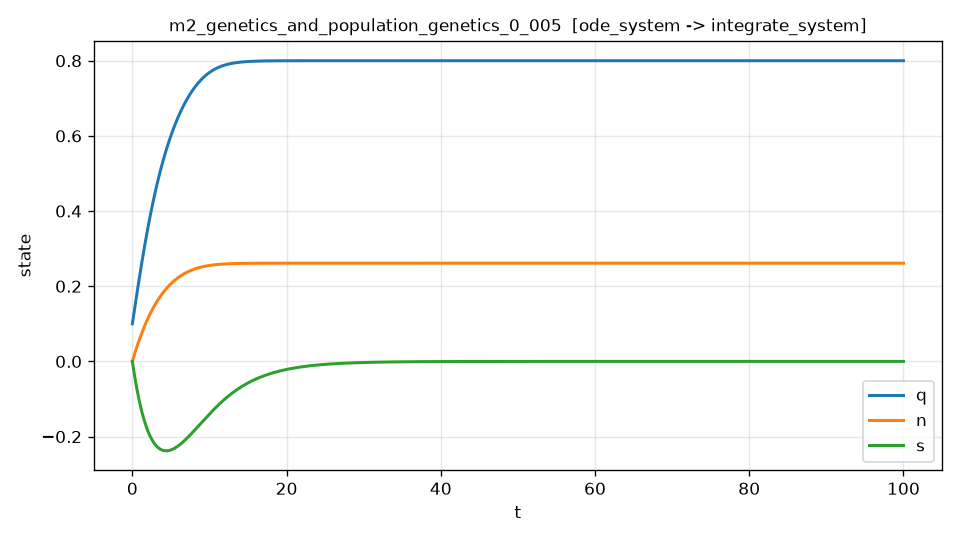

The table this chart was drawn from, first rows:
t, q, n, s, dq_dt, dq_dt_noisy
0.000000000000000000e+00, 1.000000000000000056e-01, 0.000000000000000000e+00, 0.000000000000000000e+00, 1.382500000000000118e-01, 1.388171601453806192e-01
2.000400080016003293e-02, 1.027649390259043199e-01, 1.397514355536194760e-03, -2.789441303749545190e-03, 1.381875263884207727e-01, 1.366192810639785260e-01
4.000800160032006586e-02, 1.055285638041510432e-01, 2.789499019928189279e-03, -5.556707618230344661e-03, 1.381186082042332175e-01, 1.368794175740575270e-01
6.001200240048010226e-02, 1.082907458163789166e-01, 4.175956750722757162e-03, -8.301892987813277308e-03, 1.380432854187275959e-01, 1.307188832708080228e-01
8.001600320064013172e-02, 1.110513573865169884e-01, 5.556890560556467656e-03, -1.102509159352293468e-02, 1.379615996078731865e-01, 1.433607217560358971e-01
1.000200040008001612e-01, 1.138102717547618686e-01, 6.932303714079938312e-03, -1.372639775331409122e-02, 1.378735939149216549e-01, 1.413060915310333510e-01
1.200240048009602045e-01, 1.165673627942850343e-01, 8.302199741617251674e-03, -1.640590592024738364e-02, 1.377793129942508077e-01, 1.368030444836473292e-01
1.400280056011202201e-01, 1.193225053440845757e-01, 9.666582420288626770e-03, -1.906371066040820489e-02, 1.376788029907562716e-01, 1.400002227509392627e-01
1.600320064012802634e-01, 1.220755752631552116e-01, 1.102545577112871468e-02, -2.169990665067955335e-02, 1.375721114995887007e-01, 1.384157435089816424e-01
1.800360072014403068e-01, 1.248264494304882066e-01, 1.237882405908658640e-02, -2.431458867874200513e-02, 1.374592875227798328e-01, 1.357978190135076813e-01
2.000400080016003224e-01, 1.275750057450714681e-01, 1.372669179302573456e-02, -2.690785164307371233e-02, 1.373403814261315026e-01, 1.402730837795096164e-01
2.200440088017603657e-01, 1.303211231258894487e-01, 1.506906372572408906e-02, -2.947979055295045156e-02, 1.372154448963812667e-01, 1.362837752564038107e-01
2.400480096019204090e-01, 1.330646815119232718e-01, 1.640594485387398410e-02, -3.203050052844552686e-02, 1.370845308986557709e-01, 1.360980591864818789e-01
2.600520104020804246e-01, 1.358055618621505922e-01, 1.773734041808219461e-02, -3.456007680042988417e-02, 1.369476936342238493e-01, 1.345712533681471534e-01
2.800560112022404402e-01, 1.385436461555457077e-01, 1.906325590286990848e-02, -3.706861471057200375e-02, 1.368049884985602926e-01, 1.381698627122828482e-01
3.000600120024005113e-01, 1.412788175007705371e-01, 2.038369702549207990e-02, -3.955620968933355741e-02, 1.366564720437635216e-01, 1.363588778886113684e-01
3.200640128025605269e-01, 1.440109604093163520e-01, 2.169866971058279775e-02, -4.202295718875180552e-02, 1.365022019455640889e-01, 1.381380680874581268e-01
3.400680136027205425e-01, 1.467399602299742645e-01, 2.300818014773048370e-02, -4.446895278888982062e-02, 1.363422369397350731e-01, 1.345206798401231696e-01
3.600720144028806136e-01, 1.494657035401760758e-01, 2.431223474805886686e-02, -4.689429213152117998e-02, 1.361766367944984291e-01, 1.365571203358340313e-01
3.800760152030406291e-01, 1.521880781920802450e-01, 2.561084013936436310e-02, -4.929907091154323018e-02, 1.360054622683896097e-01, 1.333286401381002517e-01
4.000800160032006447e-01, 1.549069733125720549e-01, 2.690400316611610276e-02, -5.168338487697710787e-02, 1.358287750667874494e-01, 1.383531699838978779e-01
4.200840168033607158e-01, 1.576222793032635572e-01, 2.819173088945591682e-02, -5.404732982896770510e-02, 1.356466377989135053e-01, 1.362107430598555602e-01
4.400880176035207314e-01, 1.603338878404934331e-01, 2.947403058719833685e-02, -5.639100162178369013e-02, 1.354591139353111262e-01, 1.364508269597171086e-01
4.600920184036807470e-01, 1.630416918753271882e-01, 3.075090975383059158e-02, -5.871449616281750050e-02, 1.352662677658116042e-01, 1.364977795047223885e-01
4.800960192038408181e-01, 1.657455856335571243e-01, 3.202237610051262423e-02, -6.101790941258536383e-02, 1.350681643579958735e-01, 1.320358918575358642e-01
5.001000200040007782e-01, 1.684454646157021451e-01, 3.328843755507705782e-02, -6.330133738472724925e-02, 1.348648695161595579e-01, 1.372144125045917928e-01
5.201040208041608492e-01, 1.711412255970080343e-01, 3.454910226202925760e-02, -6.556487614600693681e-02, 1.346564497407881089e-01, 1.408265581958152157e-01
5.401080216043209203e-01, 1.738327666274472327e-01, 3.580437858254724437e-02, -6.780862181631192032e-02, 1.344429721885494478e-01, 1.295276446788428681e-01
5.601120224044808804e-01, 1.765199871470736759e-01, 3.705427506746210298e-02, -7.003267051502923279e-02, 1.342245046351053239e-01, 1.290362702336418921e-01
5.801160232046409515e-01, 1.792027881748471940e-01, 3.829880042327468009e-02, -7.223711826819151360e-02, 1.340011154377628300e-01, 1.294866211961698821e-01
6.001200240048010226e-01, 1.818810718728151588e-01, 3.953796361372330370e-02, -7.442206120844331585e-02, 1.337728734867951463e-01, 1.362972501671571579e-01
6.201240248049609827e-01, 1.845547418085048963e-01, 4.077177378733730373e-02, -7.658759545668097912e-02, 1.335398481726209619e-01, 1.339259951450431640e-01
6.401280256051210538e-01, 1.872237029744632519e-01, 4.200024027253072834e-02, -7.873381711309729303e-02, 1.333021093469209939e-01, 1.365371366691388866e-01
6.601320264052811249e-01, 1.898878617882564235e-01, 4.322337257760228146e-02, -8.086082225718140004e-02, 1.330597272839121326e-01, 1.352270199008346330e-01
6.801360272054410849e-01, 1.925471260924700445e-01, 4.444118039073541304e-02, -8.296870694771890653e-02, 1.328127726422295707e-01, 1.334444880793554111e-01
7.001400280056011560e-01, 1.952014051547091844e-01, 4.565367357999827735e-02, -8.505756722279185500e-02, 1.325613164274200839e-01, 1.334134308631712007e-01
7.201440288057612271e-01, 1.978506096675982928e-01, 4.686086219334369835e-02, -8.712749909977865470e-02, 1.323054299550510127e-01, 1.317961484618816181e-01
7.401480296059211872e-01, 2.004946517487812552e-01, 4.806275645860922513e-02, -8.917859857535415102e-02, 1.320451848144366669e-01, 1.346505654480711911e-01
7.601520304060812583e-01, 2.031334449409213927e-01, 4.925936678351712505e-02, -9.121096162548963937e-02, 1.317806528329858728e-01, 1.283915049476436199e-01
7.801560312062413294e-01, 2.057669042117014346e-01, 5.045070375567434207e-02, -9.322468420545276802e-02, 1.315119060411719665e-01, 1.302463295626370143e-01
8.001600320064012895e-01, 2.083949459538234628e-01, 5.163677814257253140e-02, -9.521986224980766300e-02, 1.312390166381275924e-01, 1.319678331974238061e-01
8.201640328065613605e-01, 2.110174879850090779e-01, 5.281760089158806654e-02, -9.719659167241484488e-02, 1.309620569578662796e-01, 1.363663195332142641e-01
8.401680336067214316e-01, 2.136344495532480348e-01, 5.399318311647822999e-02, -9.915496834097980994e-02, 1.306810994377496649e-01, 1.283877070905884710e-01
8.601720344068813917e-01, 2.162457514174735973e-01, 5.516353600304513966e-02, -1.010950878776986916e-01, 1.303962165959220432e-01, 1.271590352185112127e-01
8.801760352070414628e-01, 2.188513158207127107e-01, 5.632867096631839071e-02, -1.030170459380258252e-01, 1.301074809788017594e-01, 1.284176193832896329e-01
9.001800360072015339e-01, 2.214510664435464238e-01, 5.748859958345663851e-02, -1.049209381190697871e-01, 1.298149651392202786e-01, 1.327227817426347711e-01
9.201840368073614940e-01, 2.240449284064209012e-01, 5.864333356913715295e-02, -1.068068599167212723e-01, 1.295187416086587273e-01, 1.288137250879832496e-01
9.401880376075215651e-01, 2.266328282696475072e-01, 5.979288477555585318e-02, -1.086749067256531365e-01, 1.292188828669816603e-01, 1.331919239246925346e-01
9.601920384076816362e-01, 2.292146940334026661e-01, 6.093726519242727291e-02, -1.105251738393202843e-01, 1.289154613128049853e-01, 1.232978727599869095e-01
9.801960392078415962e-01, 2.317904551377278910e-01, 6.207648694698457426e-02, -1.123577564499597531e-01, 1.286085492344960501e-01, 1.319941186601974736e-01
1.000200040008001556e+00, 2.343600424625298662e-01, 6.321056230397956166e-02, -1.141727496485906712e-01, 1.282982187818049180e-01, 1.314028175015935218e-01
1.020204040808161627e+00, 2.369233883275804198e-01, 6.433950366568266799e-02, -1.159702484250143134e-01, 1.279845419381253901e-01, 1.237285448687209383e-01
1.040208041608321698e+00, 2.394804264925164405e-01, 6.546332357188293372e-02, -1.177503476678140315e-01, 1.276675904933835815e-01, 1.281283361529914622e-01
1.060212042408481770e+00, 2.420310921568399887e-01, 6.658203469988804857e-02, -1.195131421643552683e-01, 1.273474360175518572e-01, 1.309947089231354722e-01
1.080216043208641841e+00, 2.445753219599181572e-01, 6.769564986452432376e-02, -1.212587266007856268e-01, 1.270241498347857434e-01, 1.272879069617142977e-01
1.100220044008801912e+00, 2.471130539809832660e-01, 6.880418201813670587e-02, -1.229871955620347734e-01, 1.266978029981812859e-01, 1.296969072646366183e-01
1.120224044808961761e+00, 2.496442277391326126e-01, 6.990764425058874909e-02, -1.246986435318144792e-01, 1.263684662651495538e-01, 1.334931270051009922e-01
1.140228045609121832e+00, 2.521687841815709041e-01, 7.100604978454927441e-02, -1.263931648842301358e-01, 1.260362100749794489e-01, 1.268580068387564486e-01
1.160232046409281903e+00, 2.546866654397290652e-01, 7.209941186093617171e-02, -1.280708536613560655e-01, 1.257011045617165701e-01, 1.248599576198877598e-01
1.180236047209441974e+00, 2.571978152555928765e-01, 7.318774388390118790e-02, -1.297318038025016551e-01, 1.253632194797183463e-01, 1.230500630002597517e-01
... 4,940 more rows
